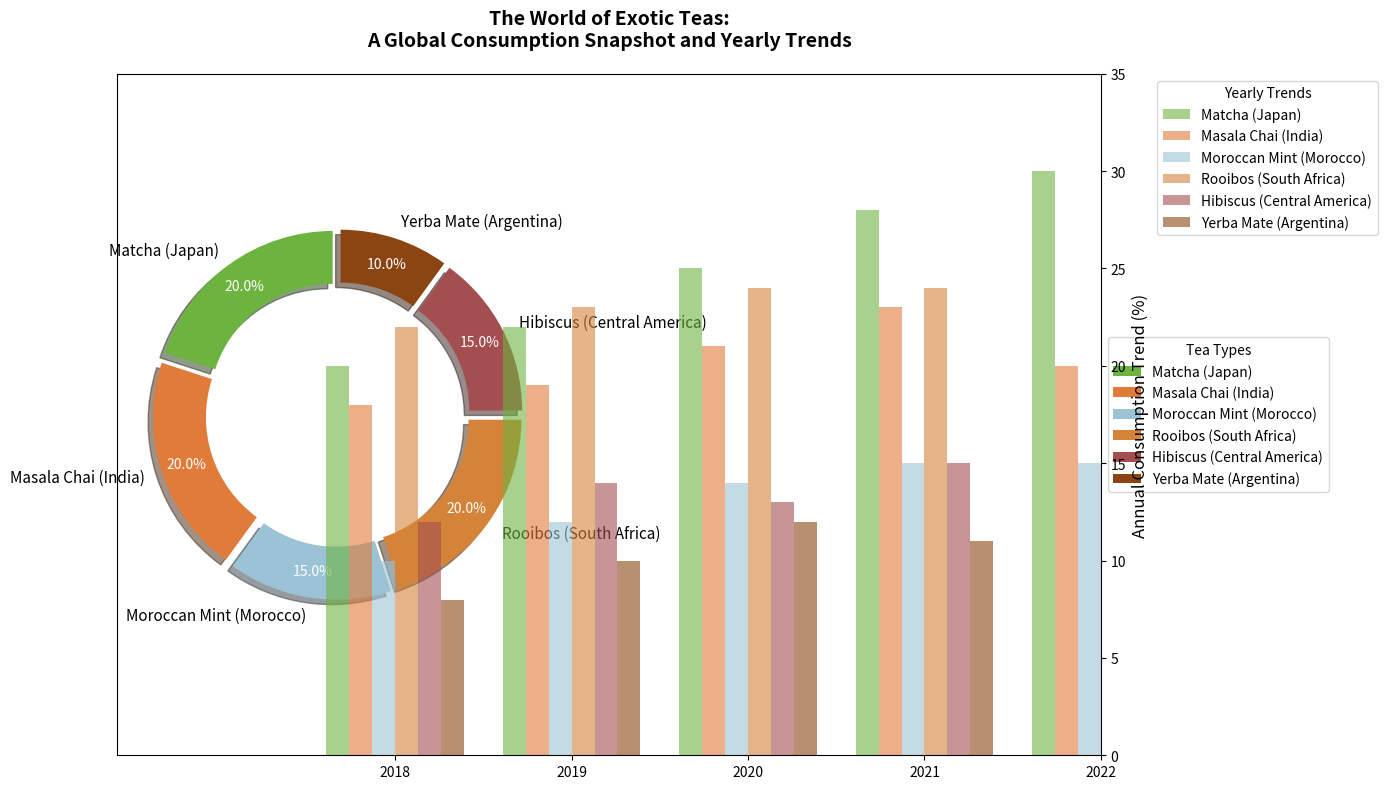

Here is the Python script that generated this plot:
import matplotlib.pyplot as plt
import numpy as np

# Updated data with an additional exotic tea type
tea_types = ['Matcha (Japan)', 'Masala Chai (India)', 'Moroccan Mint (Morocco)', 
             'Rooibos (South Africa)', 'Hibiscus (Central America)', 'Yerba Mate (Argentina)']
consumption_percentages = [20, 20, 15, 20, 15, 10]
colors = ['#6db33f', '#e07b39', '#9cc3d5', '#d58339', '#a34f4f', '#8B4513']

# Extended trend data for the new tea type
years = ['2018', '2019', '2020', '2021', '2022']
trend_data = {
    'Matcha (Japan)': [20, 22, 25, 28, 30],
    'Masala Chai (India)': [18, 19, 21, 23, 20],
    'Moroccan Mint (Morocco)': [10, 12, 14, 15, 15],
    'Rooibos (South Africa)': [22, 23, 24, 24, 25],
    'Hibiscus (Central America)': [12, 14, 13, 15, 15],
    'Yerba Mate (Argentina)': [8, 10, 12, 11, 10]
}

# Create the figure and axes
fig, ax = plt.subplots(figsize=(14, 8), subplot_kw=dict(aspect="equal"))

# Pie chart
wedges, texts, autotexts = ax.pie(
    consumption_percentages, labels=tea_types, colors=colors,
    autopct='%1.1f%%', startangle=90, pctdistance=0.85, 
    wedgeprops=dict(width=0.3), shadow=True, explode=(0.05,) * len(tea_types)
)

# Customizing text properties
for autotext in autotexts:
    autotext.set_color('white')
    autotext.set_fontsize(10)
for text in texts:
    text.set_fontsize(11)

# Adding a legend
ax.legend(wedges, tea_types, title="Tea Types", loc="center left", bbox_to_anchor=(1, 0, 0.5, 1))

# Secondary axes for overlaying a bar chart
ax2 = ax.twinx()

# Set up bar chart
x = np.arange(len(years))  # Position of bars
width = 0.13  # Adjusted for additional bar

# Plot bars for each tea type
for i, tea in enumerate(tea_types):
    ax2.bar(x + i * width, trend_data[tea], width, label=tea, color=colors[i], alpha=0.6)

# Customizing the overlay bar chart
ax2.set_ylabel('Annual Consumption Trend (%)', fontsize=12)
ax2.set_xticks(x + width * (len(tea_types) - 1) / 2)
ax2.set_xticklabels(years, fontsize=10)
ax2.set_ylim(0, 35)
ax2.legend(title="Yearly Trends", loc="upper left", bbox_to_anchor=(1.05, 1))

# Customize the plot title
plt.title("The World of Exotic Teas:\nA Global Consumption Snapshot and Yearly Trends", 
          fontsize=14, fontweight='bold', pad=20)

# Adjust layout for readability
plt.tight_layout()

# Display the plot
plt.show()
